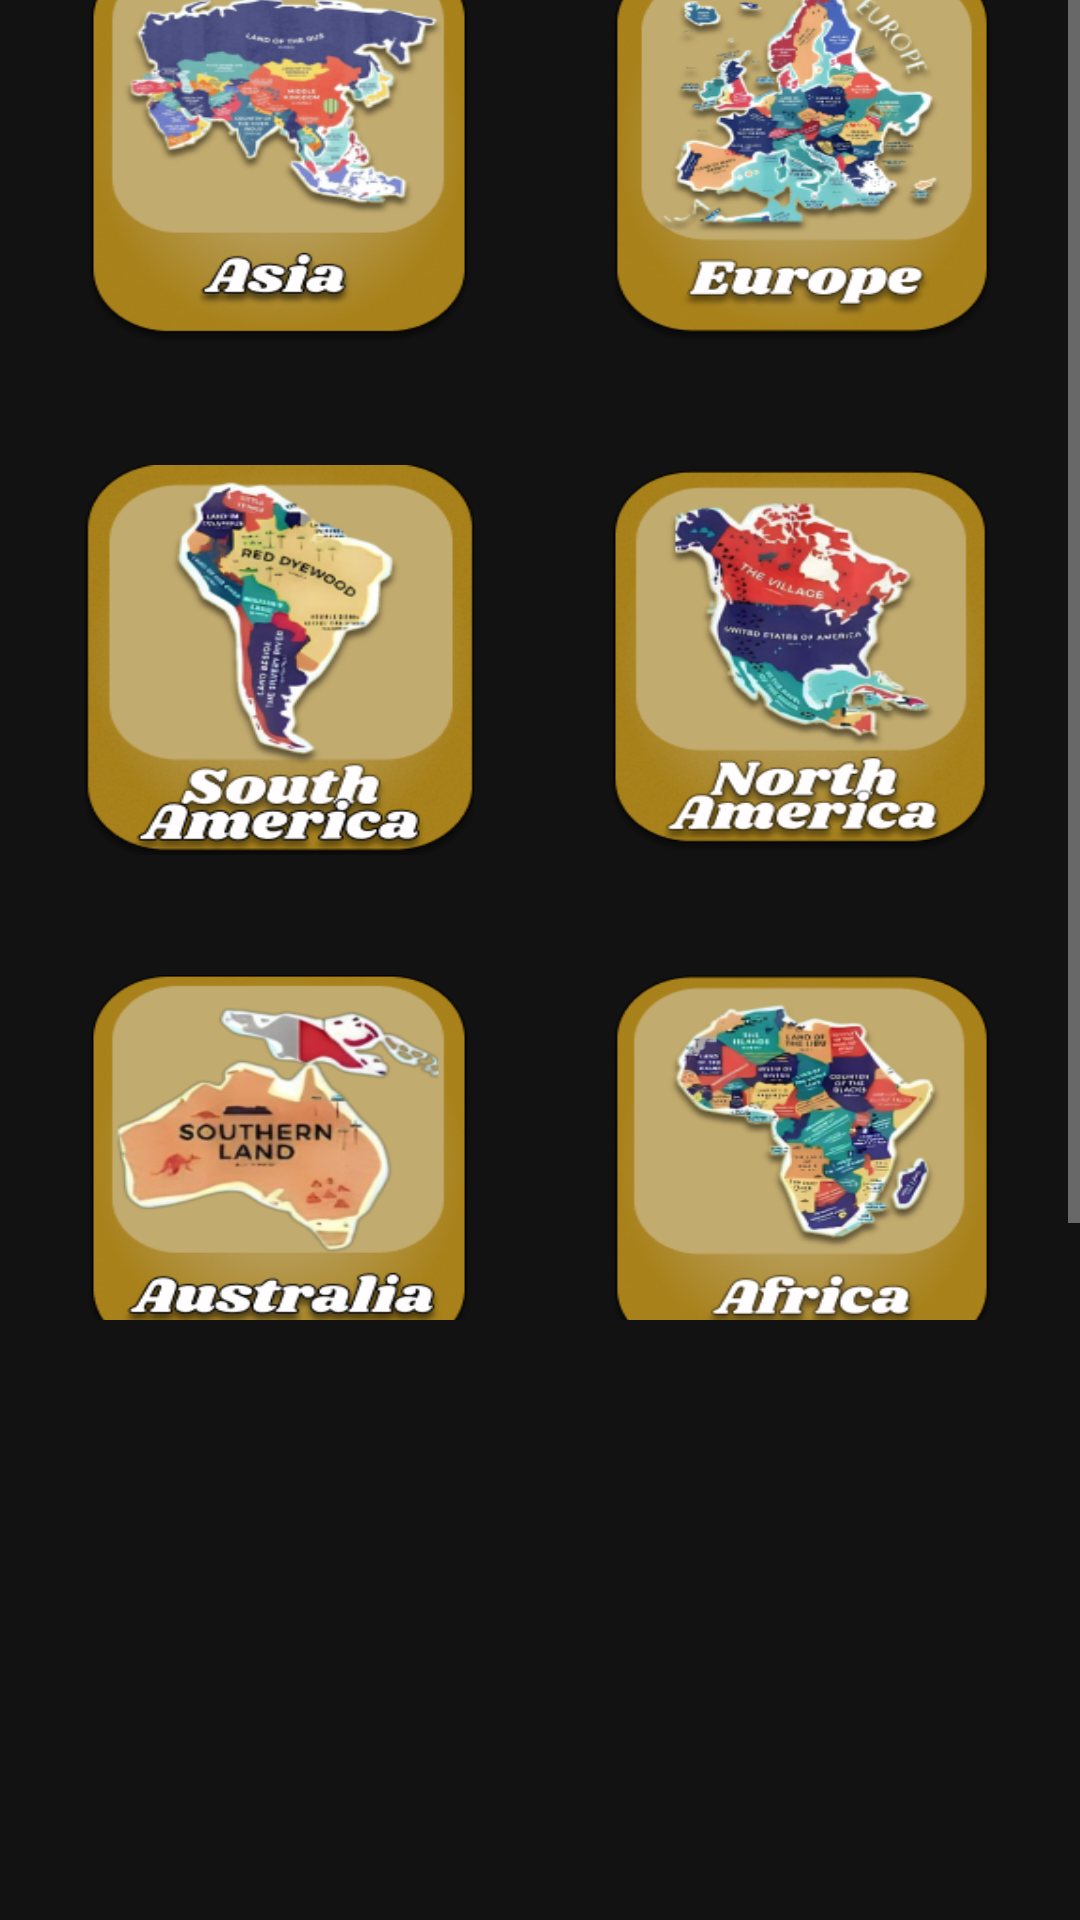

This screen was rendered from an Android layout file. Write that file and the resources it references.
<!-- AndroidManifest.xml: application theme Theme.LandmarkSafari -->
<!-- res/layout/activity_continent.xml -->
<?xml version="1.0" encoding="utf-8"?>
<LinearLayout xmlns:android="http://schemas.android.com/apk/res/android"
    xmlns:app="http://schemas.android.com/apk/res-auto"
    xmlns:tools="http://schemas.android.com/tools"
    android:layout_width="match_parent"
    android:layout_height="match_parent"
    tools:context=".ContinentActivity"
    android:gravity="center_vertical"
    android:background="@drawable/continent"
    android:orientation="vertical">

    <ScrollView
        android:layout_width="match_parent"
        android:layout_height="match_parent"
        android:layout_marginBottom="200dp">


        <LinearLayout
            android:layout_gravity="center"
            android:orientation="vertical"
            android:layout_width="wrap_content"
            android:layout_height="350dp">


            <LinearLayout
                android:orientation="horizontal"
                android:layout_width="wrap_content"
                android:layout_height="wrap_content">
                <ImageButton
                    android:id="@+id/asia"
                    android:layout_margin="10dp"
                    app:srcCompat="@drawable/button_asia"
                    android:layout_width="wrap_content"
                    android:layout_height="wrap_content"
                    android:scaleType="fitXY"
                    android:backgroundTint="#00ffffff"/>

                <ImageButton
                    android:id="@+id/europe"
                    android:layout_margin="10dp"
                    app:srcCompat="@drawable/button_europe"
                    android:layout_width="wrap_content"
                    android:layout_height="wrap_content"
                    android:scaleType="fitXY"
                    android:backgroundTint="#00ffffff"/>

            </LinearLayout>

            <LinearLayout
                android:orientation="horizontal"
                android:layout_width="wrap_content"
                android:layout_height="wrap_content">

                <ImageButton
                    android:id="@+id/southamerica"
                    android:layout_margin="10dp"
                    app:srcCompat="@drawable/button_southamerica"
                    android:layout_width="wrap_content"
                    android:layout_height="wrap_content"
                    android:scaleType="fitXY"
                    android:backgroundTint="#00ffffff"/>

                <ImageButton
                    android:id="@+id/northamerica"
                    android:layout_margin="10dp"
                    app:srcCompat="@drawable/button_northamerica"
                    android:layout_width="wrap_content"
                    android:layout_height="wrap_content"
                    android:scaleType="fitXY"
                    android:backgroundTint="#00ffffff"/>


            </LinearLayout>

            <LinearLayout
                android:orientation="horizontal"
                android:layout_width="wrap_content"
                android:layout_height="wrap_content">

                <ImageButton
                    android:id="@+id/australia"
                    android:layout_margin="10dp"
                    app:srcCompat="@drawable/button_australia"
                    android:layout_width="wrap_content"
                    android:layout_height="wrap_content"
                    android:scaleType="fitXY"
                    android:backgroundTint="#00ffffff"/>

                <ImageButton
                    android:id="@+id/africa"
                    android:layout_margin="10dp"
                    app:srcCompat="@drawable/button_africa"
                    android:layout_width="wrap_content"
                    android:layout_height="wrap_content"
                    android:scaleType="fitXY"
                    android:backgroundTint="#00ffffff"/>
            </LinearLayout>






        </LinearLayout>
    </ScrollView>





    </LinearLayout>
<!-- resources referenced by this layout -->
<resources>
  <!-- drawable button_africa (drawable) -->
  <?xml version="1.0" encoding="utf-8"?>
  <selector xmlns:android="http://schemas.android.com/apk/res/android">
      <item android:state_pressed="false">
          <layer-list>
              <item android:width="130dp" android:height="130dp">
                  <bitmap android:src="@drawable/africa" />
              </item>
          </layer-list>
      </item>
      
      <item android:state_pressed="true">
          <layer-list>
              <item android:width="140dp" android:height="140dp">
                  <bitmap android:src="@drawable/africa" />
              </item>
          </layer-list>
      </item>
  </selector>
  <!-- drawable button_asia (drawable) -->
  <?xml version="1.0" encoding="utf-8"?>
  <selector xmlns:android="http://schemas.android.com/apk/res/android">
      <item android:state_pressed="false">
          <layer-list>
              <item android:width="130dp" android:height="130dp">
                  <bitmap android:src="@drawable/asia" />
              </item>
          </layer-list>
      </item>
      
      <item android:state_pressed="true">
          <layer-list>
              <item android:width="140dp" android:height="140dp">
                  <bitmap android:src="@drawable/asia" />
              </item>
          </layer-list>
      </item>
  </selector>
  <!-- drawable button_australia (drawable) -->
  <?xml version="1.0" encoding="utf-8"?>
  <selector xmlns:android="http://schemas.android.com/apk/res/android">
      <item android:state_pressed="false">
          <layer-list>
              <item android:width="130dp" android:height="130dp">
                  <bitmap android:src="@drawable/australia" />
              </item>
          </layer-list>
      </item>
      
      <item android:state_pressed="true">
          <layer-list>
              <item android:width="140dp" android:height="140dp">
                  <bitmap android:src="@drawable/australia" />
              </item>
          </layer-list>
      </item>
  </selector>
  <!-- drawable button_europe (drawable) -->
  <?xml version="1.0" encoding="utf-8"?>
  <selector xmlns:android="http://schemas.android.com/apk/res/android">
      <item android:state_pressed="false">
          <layer-list>
              <item android:width="130dp" android:height="130dp">
                  <bitmap android:src="@drawable/europe" />
              </item>
          </layer-list>
      </item>
      
      <item android:state_pressed="true">
          <layer-list>
              <item android:width="140dp" android:height="140dp">
                  <bitmap android:src="@drawable/europe" />
              </item>
          </layer-list>
      </item>
  </selector>
  <!-- drawable button_southamerica (drawable) -->
  <?xml version="1.0" encoding="utf-8"?>
  <selector xmlns:android="http://schemas.android.com/apk/res/android">
      <item android:state_pressed="false">
          <layer-list>
              <item android:width="130dp" android:height="130dp">
                  <bitmap android:src="@drawable/samerica" />
              </item>
          </layer-list>
      </item>
      
      <item android:state_pressed="true">
          <layer-list>
              <item android:width="140dp" android:height="140dp">
                  <bitmap android:src="@drawable/samerica" />
              </item>
          </layer-list>
      </item>
  </selector>
  <style name="Theme.LandmarkSafari" parent="Theme.MaterialComponents.NoActionBar">
          
          <item name="colorPrimary">@color/purple_500</item>
          <item name="colorPrimaryVariant">@color/purple_700</item>
          <item name="colorOnPrimary">@color/white</item>
          
          <item name="colorSecondary">@color/teal_200</item>
          <item name="colorSecondaryVariant">@color/teal_700</item>
          <item name="colorOnSecondary">@color/black</item>
          
          <item name="android:statusBarColor" tools:targetApi="l">#B3D4FF</item>
          
      </style>
  <!-- not gathered from this repository: default colours our renderer supplied (Android Studio template values) -->
  <color name="purple_500">#FF6200EE</color>
  <color name="purple_700">#FF3700B3</color>
  <color name="teal_200">#FF03DAC5</color>
  <color name="teal_700">#FF018786</color>
  <color name="black">#FF000000</color>
  <color name="white">#FFFFFFFF</color>
</resources>
